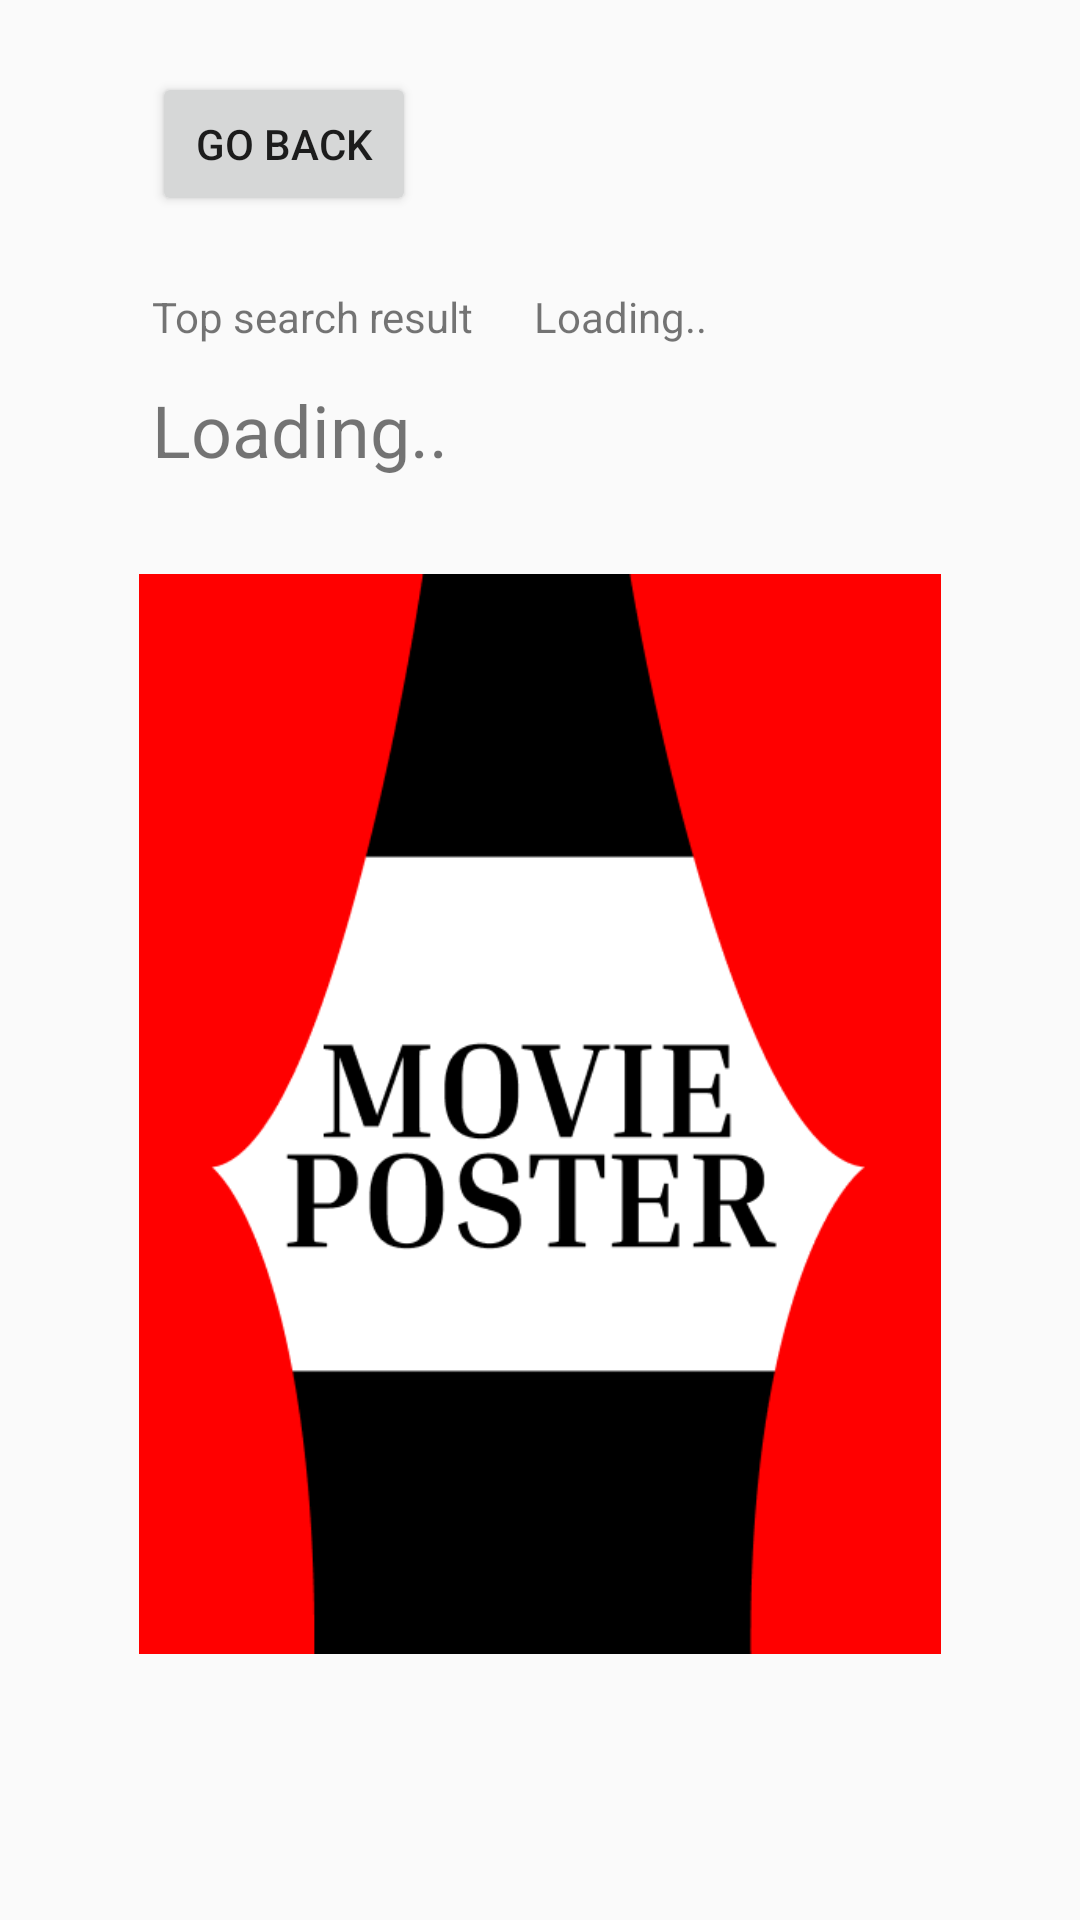

Android layout source for this screen:
<!-- AndroidManifest.xml: application theme Theme.KreshchukMovieApp -->
<!-- res/layout/activity_detail_view.xml -->
<?xml version="1.0" encoding="utf-8"?>
<ScrollView xmlns:android="http://schemas.android.com/apk/res/android"
    xmlns:app="http://schemas.android.com/apk/res-auto"
    xmlns:tools="http://schemas.android.com/tools"
    android:id="@+id/main"
    android:layout_width="match_parent"
    android:layout_height="match_parent"
    android:fillViewport="true"
    tools:context=".DetailViewActivity">

    <androidx.constraintlayout.widget.ConstraintLayout
        android:layout_width="match_parent"
        android:layout_height="wrap_content">

        <ImageView
            android:id="@+id/posterView"
            android:layout_width="0dp"
            android:layout_height="460dp"
            android:layout_marginTop="32dp"
            android:contentDescription="@string/poster_content_description"
            android:src="@drawable/poster_placeholder"
            app:layout_constraintDimensionRatio="2:3"
            app:layout_constraintEnd_toEndOf="parent"
            app:layout_constraintHeight_max="360dp"
            app:layout_constraintStart_toStartOf="parent"
            app:layout_constraintTop_toBottomOf="@+id/titleText" />

        <TextView
            android:id="@+id/searchQueryLabel"
            android:layout_width="wrap_content"
            android:layout_height="wrap_content"
            android:layout_marginTop="24dp"
            android:text="@string/result_label"
            app:layout_constraintStart_toStartOf="@+id/titleText"
            app:layout_constraintTop_toBottomOf="@+id/backButton" />

        <TextView
            android:id="@+id/titleText"
            android:layout_width="0dp"
            android:layout_height="wrap_content"
            android:layout_marginStart="24dp"
            android:layout_marginTop="12dp"
            android:layout_marginEnd="24dp"
            android:text="@string/loading_label"
            android:textSize="24sp"
            app:layout_constraintEnd_toEndOf="parent"
            app:layout_constraintStart_toStartOf="@+id/posterView"
            app:layout_constraintTop_toBottomOf="@+id/searchQueryLabel" />

        <TextView
            android:id="@+id/yearLabel"
            android:layout_width="wrap_content"
            android:layout_height="wrap_content"
            android:layout_marginStart="20dp"
            android:text="@string/loading_label"
            app:layout_constraintStart_toEndOf="@+id/searchQueryLabel"
            app:layout_constraintTop_toTopOf="@+id/searchQueryLabel" />

        <Button
            android:id="@+id/backButton"
            android:layout_width="wrap_content"
            android:layout_height="wrap_content"
            android:layout_marginTop="24dp"
            android:text="@string/back_button"
            app:layout_constraintStart_toStartOf="@+id/searchQueryLabel"
            app:layout_constraintTop_toTopOf="parent" />

    </androidx.constraintlayout.widget.ConstraintLayout>
</ScrollView>
<!-- resources referenced by this layout -->
<resources>
  <!-- drawable poster_placeholder: png bitmap (drawable, 14681 bytes) -->
  <string name="back_button">Go back</string>
  <string name="loading_label">Loading..</string>
  <string name="poster_content_description">Movie poster</string>
  <string name="result_label">Top search result</string>
  <style name="Theme.KreshchukMovieApp" parent="android:Theme.Material.Light.NoActionBar" />
</resources>
